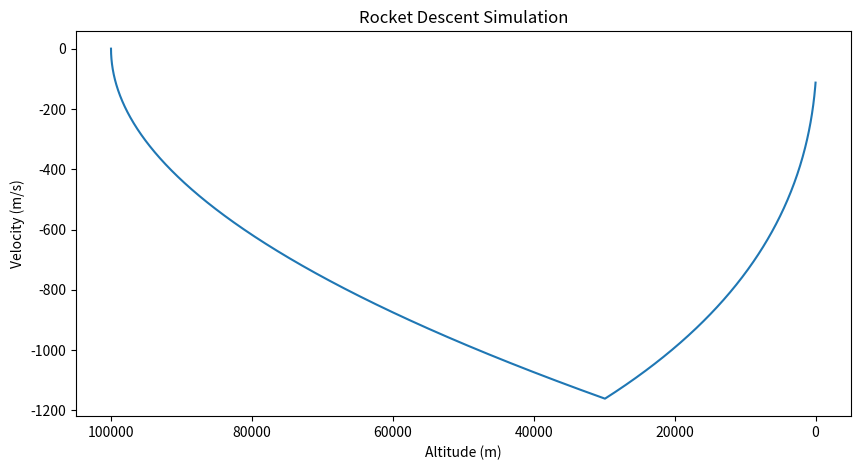
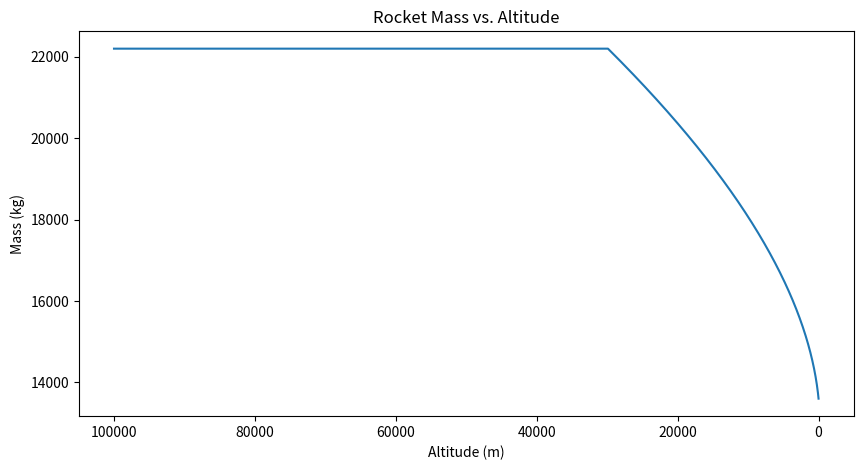

Write the Python code that produced these figures, in order.
import numpy as np
import matplotlib.pyplot as plt

# Constants
G = 6.67430e-11  # Gravitational constant, m^3 kg^-1 s^-2
M_earth = 5.972e24  # Earth's mass, kg
R_earth = 6371000  # Earth's radius, m

rho_0 = 1.225  # Sea-level air density, kg/m^3
Cd = 0.75  # Drag coefficient
A = 10.75  # Rocket's cross-sectional area, m^2
m0 = 22200.0  # Initial rocket mass, kg
fuel_mass = 41000.0  # Fuel mass, kg
F_thrust = 600000.0  # Thrust force, N
v_exhaust = 3000.0  # Exhaust velocity, m/s
T = 288.15  # Temperature, K
k = 1.38e-23  # Boltzmann constant, J/K
h_activation = 30000  # Altitude to activate thrust, m

# Function to calculate air density as a function of altitude
def air_density(h):
    return rho_0 * np.exp(-m0 * 9.81 * h / (k * T))

# Simulation time step and total time
dt = 0.1  # Time step, s
time_total = 500.0  # Total simulation time, s

# Initial conditions
y = R_earth + 100000.0  # Initial altitude, m
v = 0.0  # Initial velocity, m/s
m = m0  # Initial mass, kg
fuel_consumed = 0.0  # Initial fuel consumption

# Data storage
altitude_data = []
velocity_data = []
mass_data = []

# Main simulation loop
for t in np.arange(0, time_total, dt):
    altitude_data.append(y - R_earth)
    velocity_data.append(v)
    mass_data.append(m)

    # Calculate gravity at the current altitude
    g = G * M_earth / y**2

    # Calculate air drag
    drag = 0.5 * air_density(y - R_earth) * A * Cd * v**2
    drag *= np.sign(v)  # Ensure drag is opposite to velocity direction

    # Calculate thrust: apply only when below activation altitude and fuel remains
    if y - R_earth <= h_activation and fuel_consumed < fuel_mass:
        thrust = F_thrust
        dm_dt = F_thrust / v_exhaust  # Fuel consumption rate
    else:
        thrust = 0
        dm_dt = 0

    # Update velocity and altitude
    dv = (thrust - drag - m * g) / m * dt
    v += dv
    dy = v * dt
    y += dy

    # Update rocket mass due to fuel consumption
    dm = dm_dt * dt
    m -= dm
    fuel_consumed += dm

    # End simulation if rocket reaches the ground
    if y <= R_earth:
        break

# Plot velocity vs. altitude
plt.figure(figsize=(10, 5))
plt.plot(altitude_data, velocity_data)
plt.xlabel("Altitude (m)")
plt.ylabel("Velocity (m/s)")
plt.title("Rocket Descent Simulation")
plt.gca().invert_xaxis()  # Invert x-axis from high to low altitude
plt.show()

# Plot mass vs. altitude
plt.figure(figsize=(10, 5))
plt.plot(altitude_data, mass_data)
plt.xlabel("Altitude (m)")
plt.ylabel("Mass (kg)")
plt.title("Rocket Mass vs. Altitude")
plt.gca().invert_xaxis()  # Invert x-axis from high to low altitude
plt.show()
